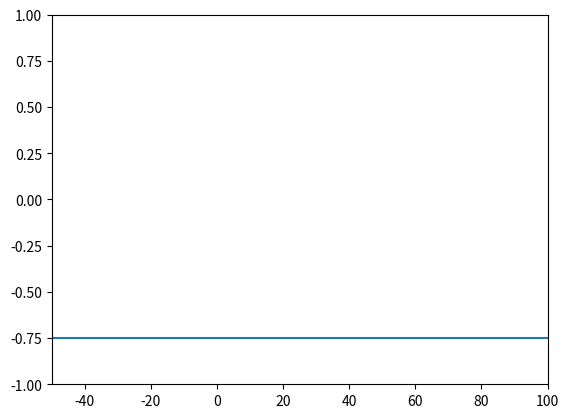

Reproduce this figure in Python.
import numpy as np
import matplotlib.pyplot as plt
from matplotlib.animation import FuncAnimation
from scipy.integrate import odeint	
def collision(x1,vx1,radius,mass1):
    r12=np.sqrt((x1-xzc)**2)
    if r12<= radius:
      VX1=-vx1-(((1+K)*vx1)/(mass1))
    else: 
      VX1=vx1
    return VX1
def move_func(s,t):
    x1,v_x1=s
    dx1dt=v_x1
    dv_x1dt=0
    return dx1dt,dv_x1dt
K=0
T=5
n=200
mass1=3
radius=5.5
xzc=-20
x10=-20
v10=15
x1=[x10]
tau=np.linspace(0,T,n)
for k in range (n-1):
    t=[tau[k],tau[k+1]]
    s0=x10,v10
    sol=odeint(move_func,s0,t)
    x10=sol[1,0]
    x1.append(x10)
    V10=sol[1,1]
    res=collision(x10,v10,radius,mass1)
    v10=res
fig, ax=plt.subplots()
ball_1,=plt.plot([],[],'o',color='r',ms=25)
plt.plot([-50,100],[-0.75,-0.75],ms='15')
def animate(i):
    ball_1.set_data((x1 [i],0))
ani= FuncAnimation(fig,animate,frames=n,interval=30)
ax.set_xlim(-50,100)
ax.set_ylim(-1,1)
plt.show()